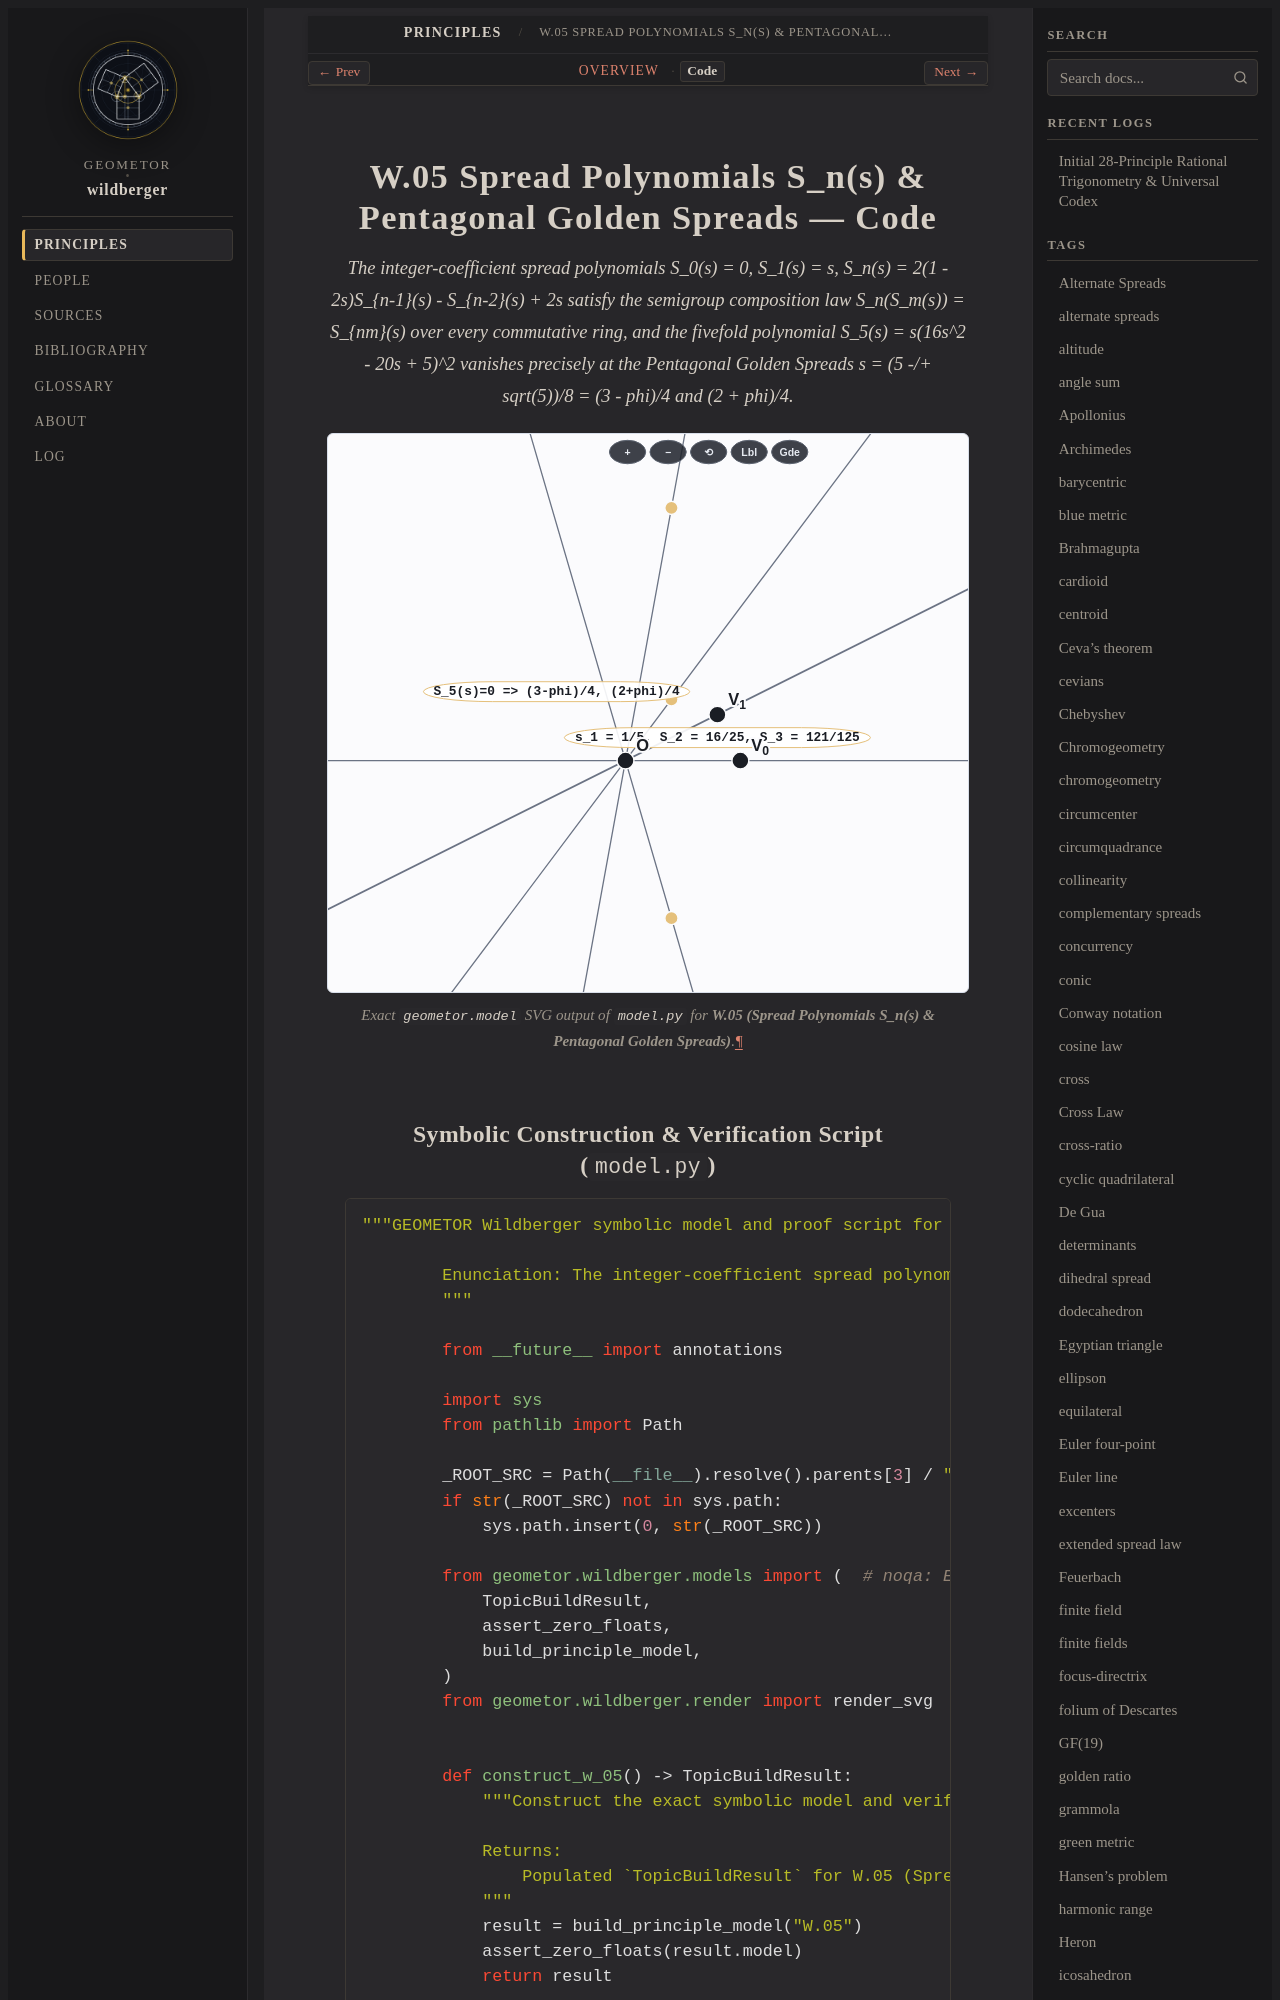

repository: geometor/wildberger · page: topics/w-05/code.html · generator: sphinx

=================================================================
W.05 Spread Polynomials S_n(s) & Pentagonal Golden Spreads — Code
=================================================================

.. enunciation::
